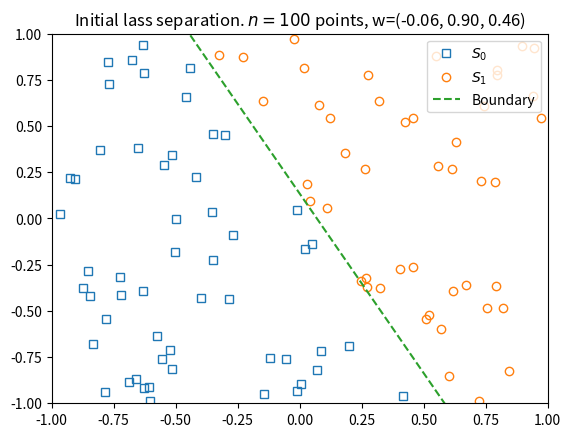
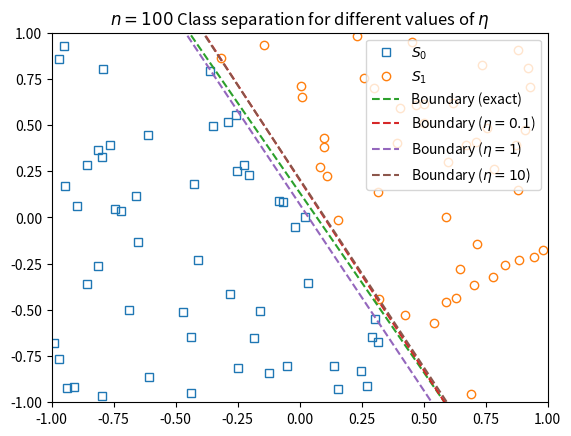
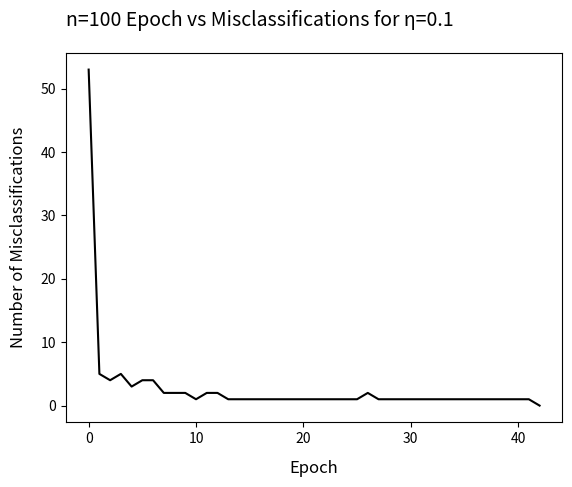
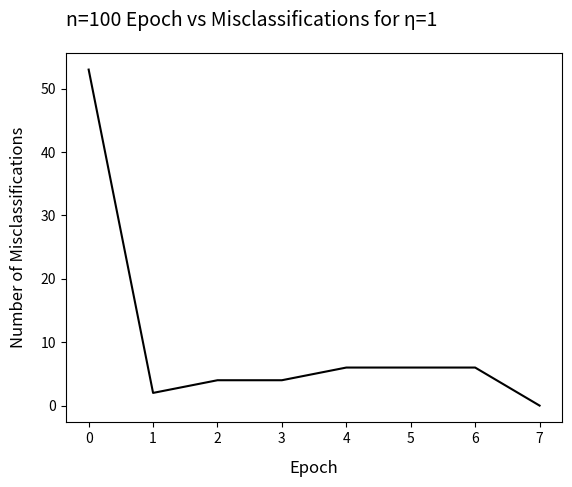
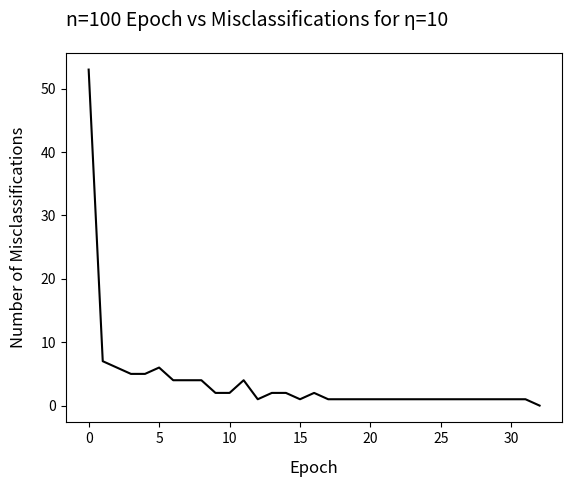
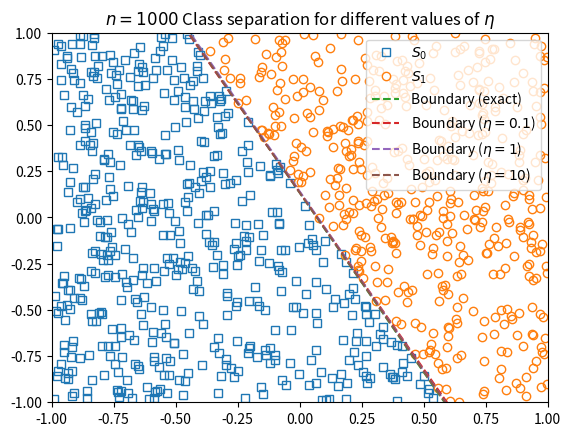
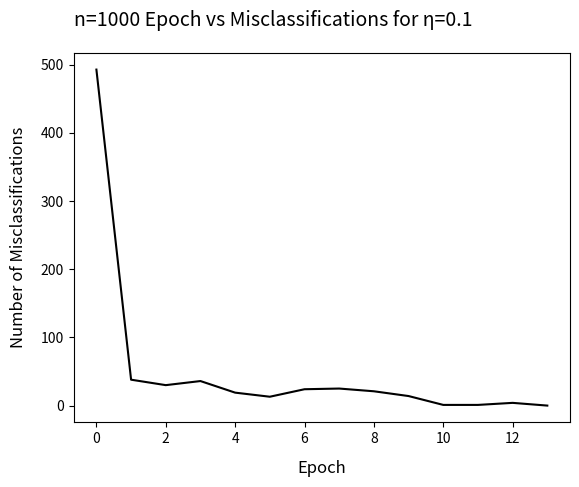
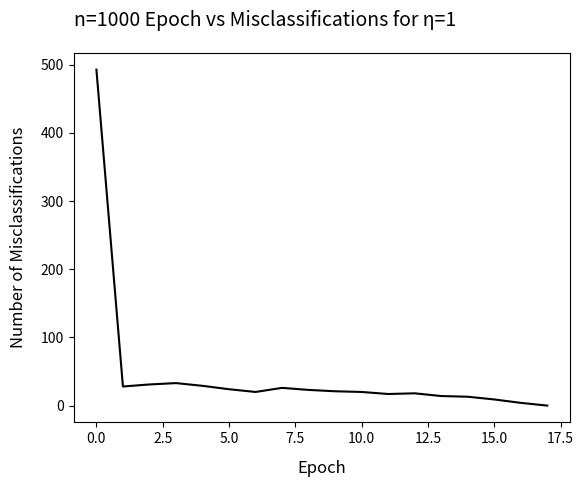
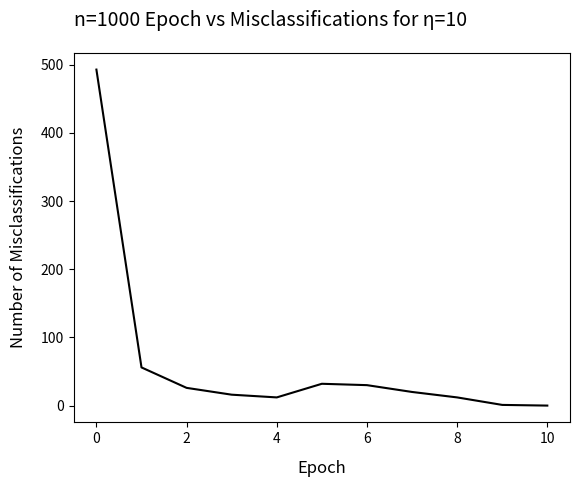

Reproduce these figures in Python, in order.
import numpy as np
import matplotlib.pyplot as plt

np.random.seed(10)

def u(x):
    return 1 if x >= 0 else 0

def generate_data(w, n=100):
    S = [np.array([1, np.random.uniform(-1, 1), np.random.uniform(-1, 1)]) for i in range(n)]
    d = [1 if w @ x >= 0 else 0 for x in S]
    S0 = [S[i] for i in range(len(S)) if d[i] == 0]
    S1 = [S[i] for i in range(len(S)) if d[i] == 1]
    return S0, S1, S, d

def pta(eta, w0, S, d):
    w = np.array(w0)
    epochs = 0
    mclass = [sum([1 if u(w @ S[i]) != d[i] else 0 for i in range(len(S))])]
    
    while mclass[-1] != 0:
        epochs += 1
        for i in range(len(S)):
            w = w + eta * S[i] * (d[i] - u(w @ S[i]))
        mclass.append(sum([1 if u(w @ S[i]) != d[i] else 0 for i in range(len(S))]))
    
    return w, epochs, mclass


def plot_data_and_sep(S0, S1, w):
    plt.figure()
    plt.plot([x[1] for x in S0], [x[2] for x in S0], marker="s", linestyle="none", fillstyle="none")
    plt.plot([x[1] for x in S1], [x[2] for x in S1], marker="o", linestyle="none", fillstyle="none")
    plt.plot([-1, 1], [-(w[0] + w[1] * x) / w[2] for x in [-1, 1]], linestyle="--")
    plt.title("Initial lass separation. $n=100$ points, w=({:.2f}, {:.2f}, {:.2f})".format(w[0], w[1], w[2]))
    plt.legend(["$S_0$", "$S_1$", "Boundary"], loc=1)
    plt.axis([-1, 1, -1, 1])
    plt.show()

def plot_results(S0, S1, wr, weights, eta):
    plt.figure()
    plt.plot([x[1] for x in S0], [x[2] for x in S0], marker="s", linestyle="none", fillstyle="none")
    plt.plot([x[1] for x in S1], [x[2] for x in S1], marker="o", linestyle="none", fillstyle="none")
    plt.plot([-1, 1], [-(wr[0] + wr[1] * x) / wr[2] for x in [-1, 1]], linestyle="--")

    for e in eta:
        plt.plot([-1, 1], [-(weights[e][0] + weights[e][1] * x) / weights[e][2] for x in [-1, 1]], linestyle="--")

    plt.title(f"$n={len(S0)+len(S1)}$ Class separation for different values of $\eta$")
    plt.legend(["$S_0$", "$S_1$", "Boundary (exact)"] + ["Boundary ($\eta={}$)".format(e) for e in eta], loc=1)
    plt.axis([-1, 1, -1, 1])
    plt.show()


def plot_misclassifications(eta, epochs, mclass, n):
    plt.figure()
    plt.plot(range(epochs+1), mclass, c='black')
    plt.xlabel('Epoch', labelpad=10, fontsize=12)
    plt.ylabel('Number of Misclassifications', labelpad=10, fontsize=12)
    plt.title(f'{n=} Epoch vs Misclassifications for η={eta}', y=1.05, fontsize=14, loc='left')
    plt.show()

def main():
    np.random.seed(42)
    wr = np.array([np.random.uniform(-1/4, 1/4), np.random.uniform(-1, 1), np.random.uniform(-1, 1)])
    n = 100
    S0, S1, S, d = generate_data(wr, n)
    plot_data_and_sep(S0, S1, wr)
    
    w0 = np.random.uniform(-1, 1, 3)
    for n in [100, 1000]:
        S0, S1, S, d = generate_data(wr, n)
        weights = {}
        epochs = {}
        mclass = {}

        for eta in [0.1, 1, 10]:
            weights[eta], epochs[eta], mclass[eta] = pta(eta, w0, S, d)
            print(f'{n=} {eta=} {epochs[eta]=}')
            print(f"w = {wr}")
            print(f"w\' = {w0}")
            print(f"w\" = {weights[eta]}")        
        plot_results(S0, S1, wr, weights, [0.1, 1, 10])

        for eta in [0.1, 1, 10]:
            plot_misclassifications(eta, epochs[eta], mclass[eta], n)

if __name__ == "__main__":
    main()
